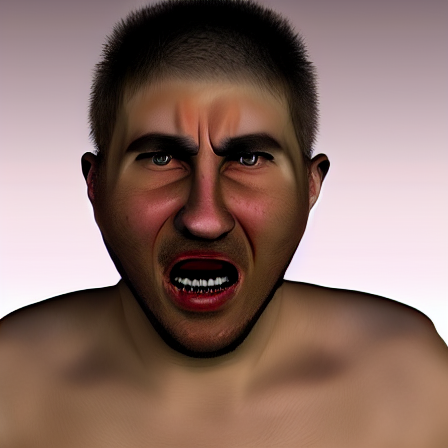
Generation parameters embedded in this image by AUTOMATIC1111 Stable Diffusion web UI or a fork of it (Forge, ...) (PNG 'parameters' text chunk):
angry person facing camera photorealistic
Steps: 20, Sampler: DPM++ 2M, Schedule type: Karras, CFG scale: 7, Seed: 1993734017, Size: 450x450, Model hash: cc6cb27103, Model: defaultmodels, Version: v1.10.1